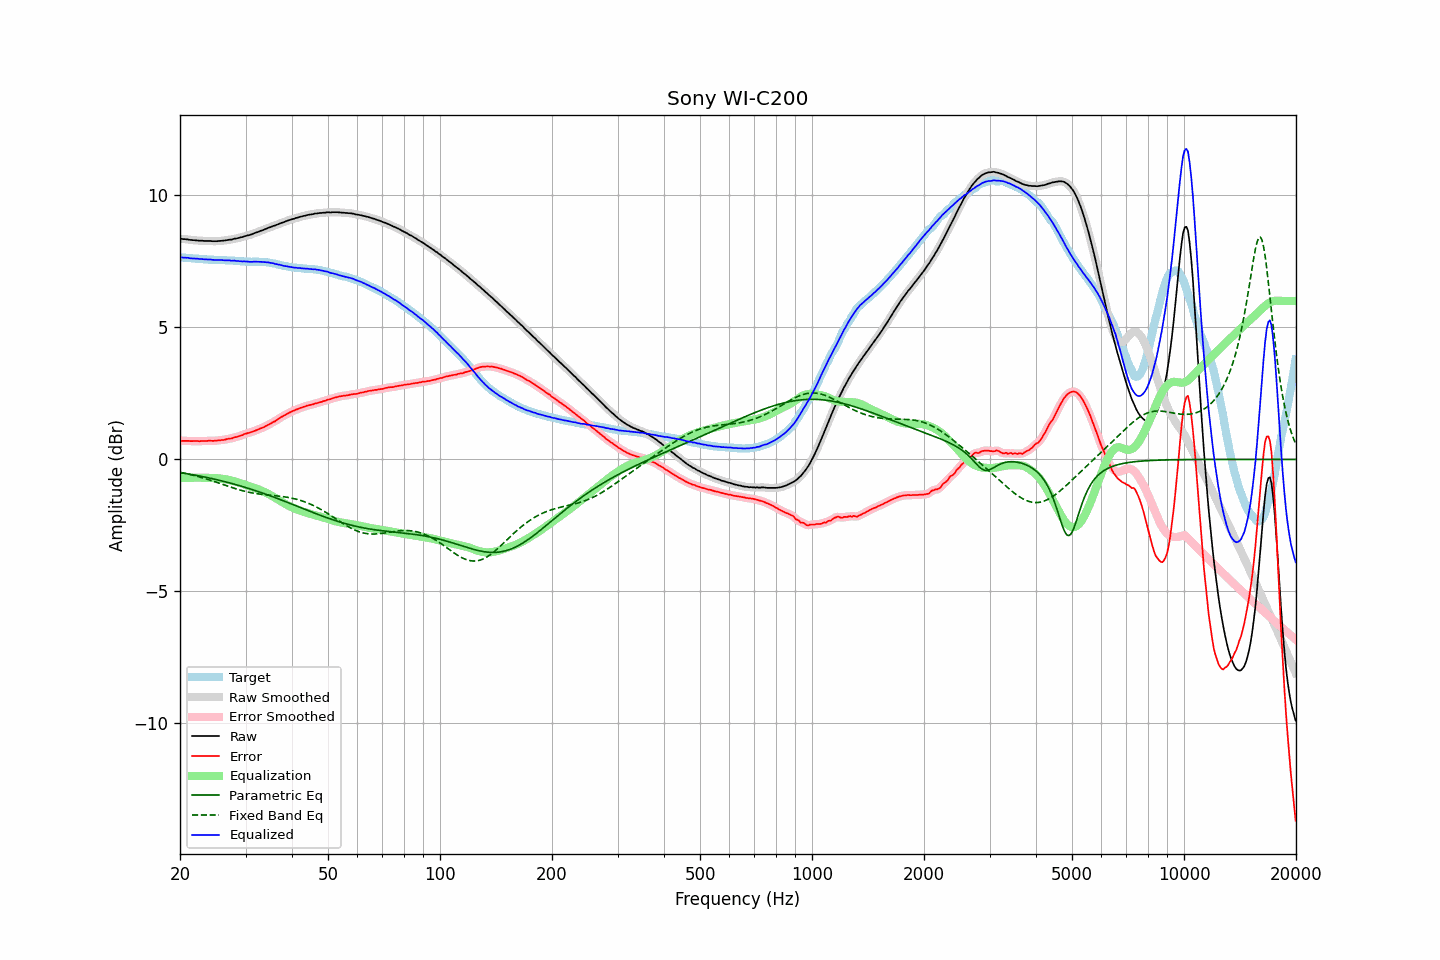

The table this chart was drawn from, first rows:
frequency, raw, error, smoothed, error_smoothed, equalization, parametric_eq, fixed_band_eq, equalized_raw, equalized_smoothed, target
20.00, 8.35, 0.70, 8.35, 0.70, -0.70, -0.50, -0.49, 7.65, 7.65, 7.65
20.20, 8.35, 0.70, 8.35, 0.70, -0.70, -0.51, -0.50, 7.65, 7.65, 7.65
20.40, 8.34, 0.70, 8.35, 0.70, -0.70, -0.52, -0.51, 7.64, 7.65, 7.64
20.61, 8.34, 0.70, 8.34, 0.70, -0.70, -0.53, -0.53, 7.64, 7.64, 7.64
20.81, 8.33, 0.70, 8.33, 0.70, -0.70, -0.54, -0.54, 7.63, 7.63, 7.63
21.02, 8.33, 0.70, 8.33, 0.70, -0.70, -0.55, -0.55, 7.63, 7.63, 7.63
21.23, 8.31, 0.69, 8.32, 0.70, -0.70, -0.56, -0.57, 7.62, 7.62, 7.62
21.44, 8.31, 0.69, 8.31, 0.69, -0.70, -0.57, -0.58, 7.62, 7.61, 7.62
21.66, 8.30, 0.69, 8.30, 0.69, -0.69, -0.58, -0.60, 7.61, 7.61, 7.61
21.87, 8.30, 0.69, 8.30, 0.69, -0.69, -0.59, -0.61, 7.61, 7.61, 7.61
22.09, 8.29, 0.69, 8.29, 0.69, -0.69, -0.60, -0.63, 7.60, 7.60, 7.60
22.31, 8.29, 0.69, 8.29, 0.69, -0.69, -0.62, -0.65, 7.60, 7.60, 7.60
22.54, 8.28, 0.68, 8.28, 0.69, -0.69, -0.63, -0.66, 7.59, 7.59, 7.60
22.76, 8.28, 0.70, 8.28, 0.69, -0.69, -0.64, -0.68, 7.59, 7.59, 7.59
22.99, 8.28, 0.70, 8.28, 0.69, -0.70, -0.65, -0.70, 7.59, 7.58, 7.59
23.22, 8.27, 0.70, 8.27, 0.70, -0.70, -0.66, -0.72, 7.57, 7.58, 7.58
23.45, 8.27, 0.70, 8.27, 0.70, -0.70, -0.68, -0.73, 7.57, 7.57, 7.57
23.69, 8.27, 0.70, 8.27, 0.70, -0.70, -0.69, -0.75, 7.57, 7.57, 7.57
23.92, 8.27, 0.71, 8.27, 0.70, -0.70, -0.70, -0.77, 7.57, 7.57, 7.56
24.16, 8.27, 0.71, 8.27, 0.70, -0.70, -0.72, -0.79, 7.57, 7.57, 7.56
24.40, 8.26, 0.70, 8.26, 0.70, -0.70, -0.73, -0.81, 7.56, 7.56, 7.56
24.65, 8.26, 0.70, 8.26, 0.70, -0.71, -0.74, -0.83, 7.55, 7.55, 7.56
24.89, 8.26, 0.71, 8.26, 0.71, -0.71, -0.76, -0.85, 7.55, 7.55, 7.55
25.14, 8.26, 0.71, 8.26, 0.71, -0.71, -0.77, -0.87, 7.55, 7.55, 7.55
25.39, 8.27, 0.72, 8.27, 0.72, -0.72, -0.79, -0.89, 7.55, 7.55, 7.55
25.65, 8.27, 0.72, 8.27, 0.73, -0.72, -0.80, -0.91, 7.55, 7.55, 7.55
25.91, 8.28, 0.73, 8.28, 0.73, -0.73, -0.82, -0.93, 7.55, 7.55, 7.55
26.16, 8.28, 0.74, 8.28, 0.74, -0.74, -0.83, -0.96, 7.54, 7.54, 7.55
26.43, 8.29, 0.75, 8.29, 0.75, -0.75, -0.85, -0.98, 7.54, 7.54, 7.55
26.69, 8.30, 0.77, 8.30, 0.76, -0.76, -0.86, -1.00, 7.54, 7.54, 7.53
26.96, 8.31, 0.78, 8.31, 0.78, -0.77, -0.88, -1.02, 7.54, 7.54, 7.53
27.23, 8.32, 0.79, 8.32, 0.79, -0.79, -0.89, -1.04, 7.54, 7.53, 7.53
27.50, 8.32, 0.79, 8.33, 0.80, -0.80, -0.91, -1.06, 7.52, 7.53, 7.53
27.77, 8.34, 0.81, 8.34, 0.81, -0.82, -0.93, -1.08, 7.53, 7.53, 7.53
28.05, 8.36, 0.84, 8.35, 0.83, -0.83, -0.94, -1.10, 7.53, 7.52, 7.52
28.33, 8.36, 0.84, 8.37, 0.85, -0.85, -0.96, -1.12, 7.51, 7.52, 7.52
28.62, 8.38, 0.86, 8.38, 0.87, -0.87, -0.98, -1.14, 7.51, 7.51, 7.52
28.90, 8.39, 0.89, 8.39, 0.88, -0.89, -1.00, -1.15, 7.50, 7.50, 7.50
29.19, 8.41, 0.91, 8.41, 0.91, -0.91, -1.01, -1.17, 7.50, 7.50, 7.50
29.48, 8.42, 0.92, 8.43, 0.93, -0.93, -1.03, -1.19, 7.49, 7.50, 7.50
29.78, 8.45, 0.96, 8.45, 0.95, -0.95, -1.05, -1.20, 7.50, 7.50, 7.49
30.08, 8.46, 0.97, 8.46, 0.97, -0.97, -1.07, -1.22, 7.49, 7.49, 7.49
30.38, 8.48, 0.99, 8.48, 0.99, -0.99, -1.09, -1.23, 7.49, 7.49, 7.49
30.68, 8.49, 1.01, 8.49, 1.01, -1.01, -1.11, -1.25, 7.48, 7.48, 7.49
30.99, 8.51, 1.03, 8.51, 1.03, -1.03, -1.13, -1.26, 7.48, 7.48, 7.48
31.30, 8.53, 1.05, 8.53, 1.05, -1.05, -1.14, -1.27, 7.48, 7.48, 7.48
31.61, 8.56, 1.07, 8.56, 1.07, -1.07, -1.16, -1.28, 7.49, 7.49, 7.49
31.93, 8.58, 1.09, 8.58, 1.09, -1.09, -1.18, -1.29, 7.49, 7.49, 7.49
32.24, 8.60, 1.12, 8.60, 1.12, -1.12, -1.21, -1.30, 7.49, 7.49, 7.49
32.57, 8.62, 1.14, 8.62, 1.14, -1.14, -1.23, -1.31, 7.48, 7.48, 7.48
32.89, 8.65, 1.17, 8.65, 1.17, -1.17, -1.25, -1.32, 7.49, 7.48, 7.48
33.22, 8.67, 1.19, 8.67, 1.19, -1.19, -1.27, -1.33, 7.48, 7.48, 7.48
33.55, 8.69, 1.22, 8.69, 1.22, -1.22, -1.29, -1.33, 7.47, 7.47, 7.48
33.89, 8.72, 1.25, 8.72, 1.25, -1.25, -1.31, -1.34, 7.47, 7.47, 7.47
34.23, 8.74, 1.28, 8.74, 1.28, -1.28, -1.33, -1.35, 7.46, 7.46, 7.46
34.57, 8.77, 1.31, 8.77, 1.31, -1.31, -1.35, -1.35, 7.46, 7.46, 7.46
34.92, 8.79, 1.35, 8.79, 1.35, -1.34, -1.38, -1.36, 7.45, 7.45, 7.45
35.27, 8.81, 1.38, 8.81, 1.38, -1.38, -1.40, -1.36, 7.43, 7.44, 7.43
35.62, 8.84, 1.42, 8.84, 1.41, -1.41, -1.42, -1.37, 7.43, 7.42, 7.42
35.97, 8.85, 1.44, 8.86, 1.44, -1.45, -1.44, -1.38, 7.40, 7.41, 7.42
... 635 more rows
